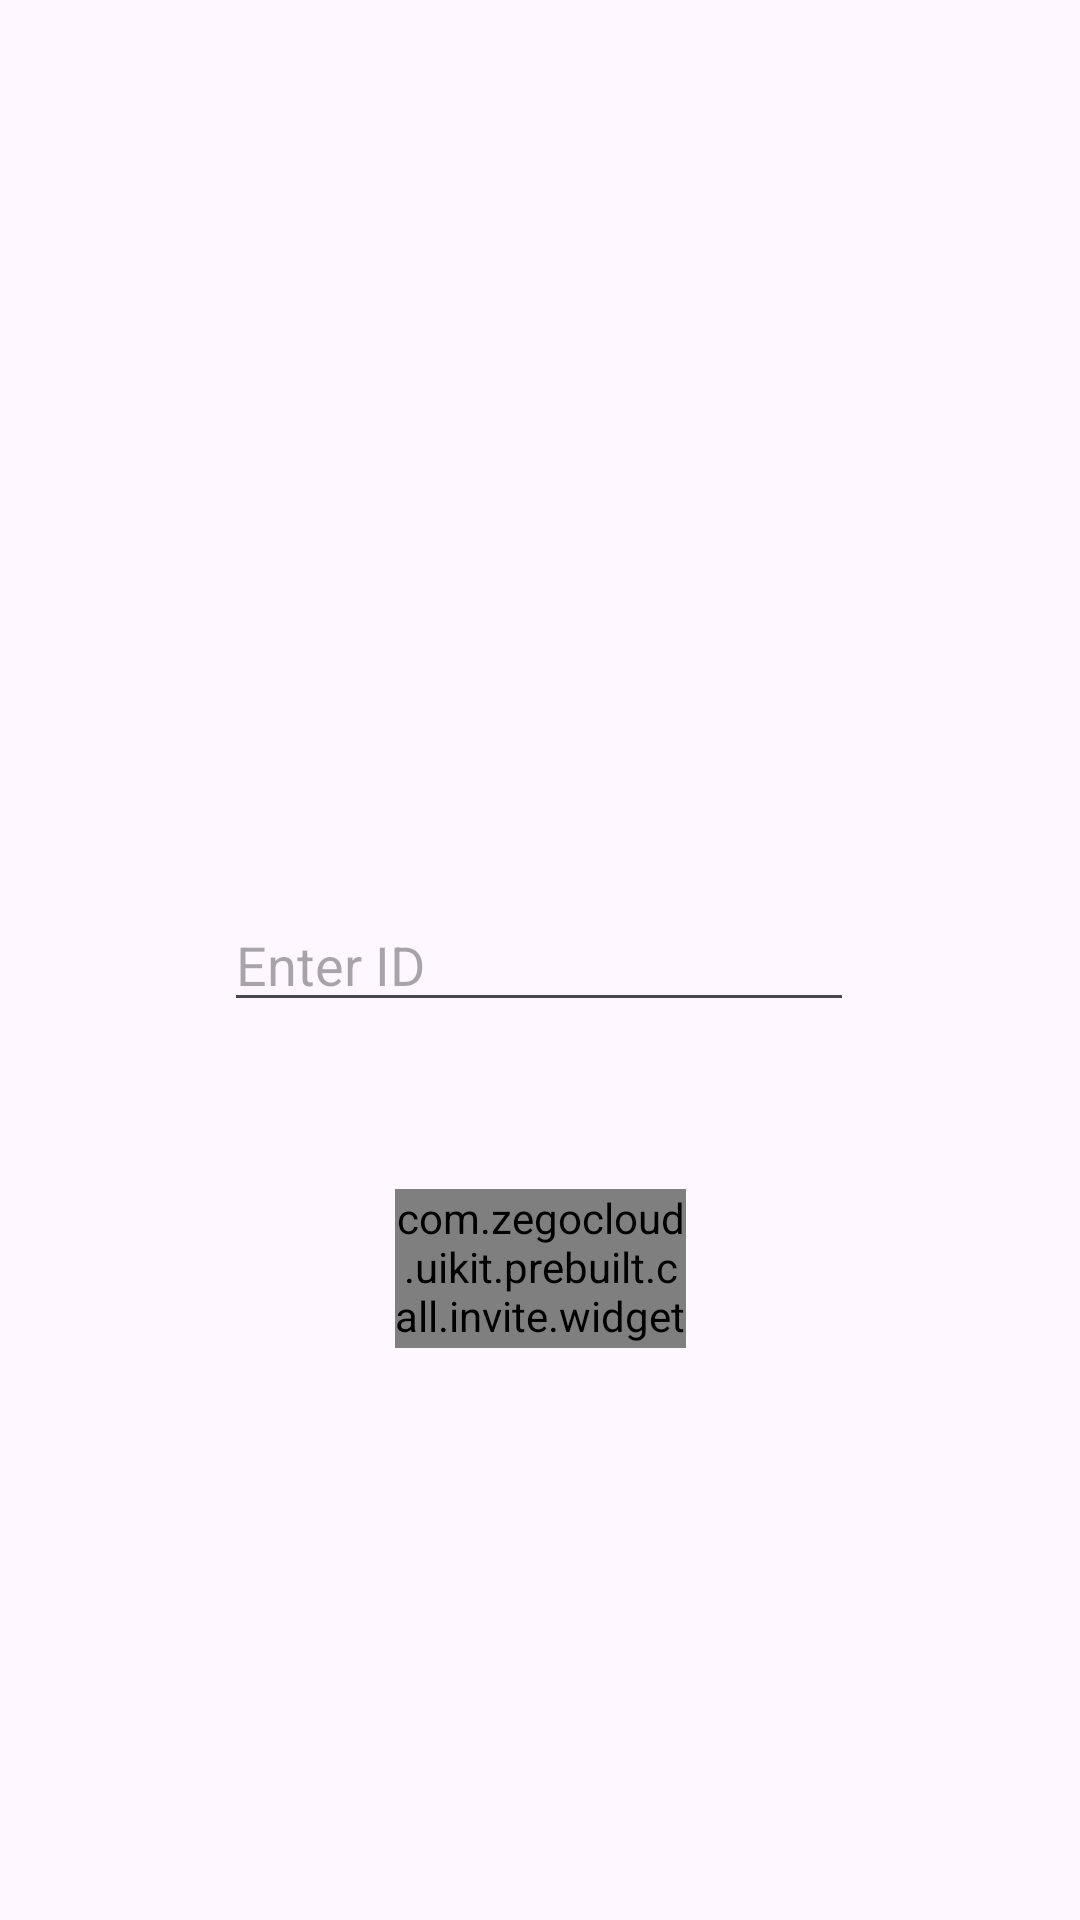

Android layout source for this screen:
<!-- AndroidManifest.xml: application theme Theme.Chatter -->
<!-- res/layout/activity_profile.xml -->
<?xml version="1.0" encoding="utf-8"?>
<androidx.constraintlayout.widget.ConstraintLayout xmlns:android="http://schemas.android.com/apk/res/android"
    xmlns:app="http://schemas.android.com/apk/res-auto"
    xmlns:tools="http://schemas.android.com/tools"
    android:layout_width="match_parent"
    android:layout_height="match_parent"
    tools:context=".Profile"
    android:background="@drawable/callbackone">

    <TextView
        android:id="@+id/textView"
        android:layout_width="240dp"
        android:layout_height="64dp"
        android:layout_marginTop="232dp"
        android:gravity="center"
        android:text=""
        android:textSize="20sp"
        android:textStyle="bold"
        app:layout_constraintBottom_toTopOf="@+id/editID"
        app:layout_constraintEnd_toEndOf="parent"
        app:layout_constraintHorizontal_bias="0.497"
        app:layout_constraintStart_toStartOf="parent"
        app:layout_constraintTop_toTopOf="parent"
        app:layout_constraintVertical_bias="0.43" />

    <EditText
        android:id="@+id/editID"
        android:layout_width="wrap_content"
        android:layout_height="wrap_content"
        android:ems="10"
        android:hint="Enter ID"
        android:inputType="text"
        app:layout_constraintBottom_toBottomOf="parent"
        app:layout_constraintEnd_toEndOf="parent"
        app:layout_constraintHorizontal_bias="0.497"
        app:layout_constraintStart_toStartOf="parent"
        app:layout_constraintTop_toTopOf="parent" />


    <com.zegocloud.uikit.prebuilt.call.invite.widget.ZegoSendCallInvitationButton
        android:id="@+id/callBtn"
        android:layout_width="97dp"
        android:layout_height="53dp"

        android:background="#FFFFFF"
        app:layout_constraintBottom_toBottomOf="parent"
        app:layout_constraintEnd_toEndOf="parent"
        app:layout_constraintStart_toStartOf="parent"
        app:layout_constraintTop_toBottomOf="@+id/editID"
        app:layout_constraintVertical_bias="0.226" />
</androidx.constraintlayout.widget.ConstraintLayout>
<!-- resources referenced by this layout -->
<resources>
  <style name="Theme.Chatter" parent="Base.Theme.Chatter" />
  <style name="Base.Theme.Chatter" parent="Theme.Material3.DayNight.NoActionBar">
          
          
      </style>
</resources>
